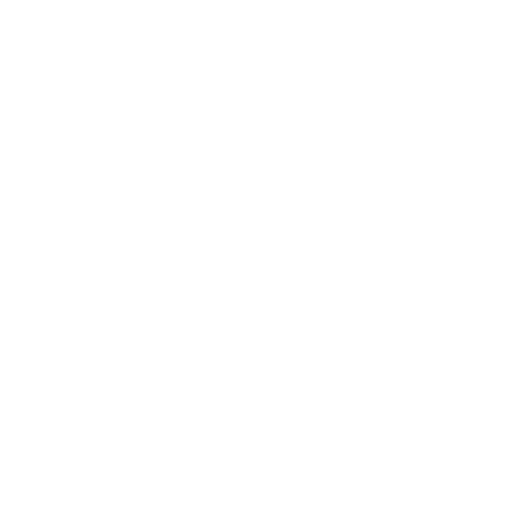
t = 0.00 s
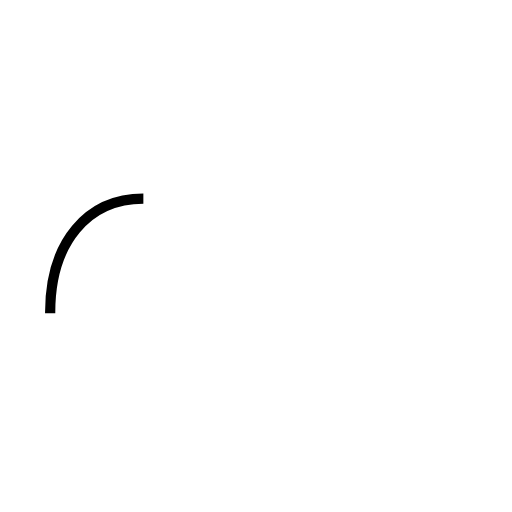
t = 0.49 s
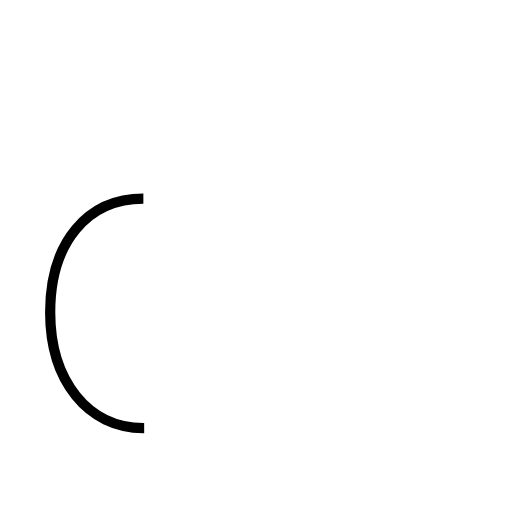
t = 0.97 s
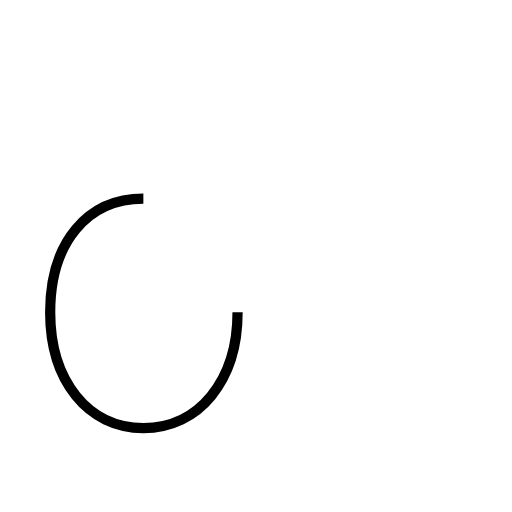
t = 1.46 s
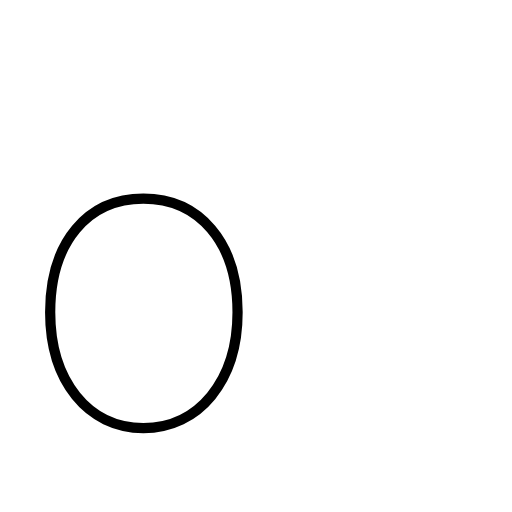
t = 1.95 s

The animated SVG that drew these frames (rendered in a browser with its animation timeline set to each time). Animation: 1 SMIL element (animate=1); one cycle of 1.95 s.

<?xml version='1.0' encoding='utf-8'?>
<svg viewBox="0.0 -6.0 50.0 50.0" version="1.1" xmlns="http://www.w3.org/2000/svg"><rect x="-1000" y="-1000" width="2000" height="2000" stroke="white" fill="white" /><g style="fill:none;stroke:#000000;stroke-width:1"><path d="M 14.0 -24.6 C 8.6 -24.6 4.9 -20.4 4.9 -13.5 C 4.9 -6.8 8.6 -2.2 14.0 -2.2 C 19.4 -2.2 23.2 -6.8 23.2 -13.5 C 23.2 -20.4 19.4 -24.6 14.0 -24.6 Z" transform="translate(0.0 38.0)" stroke-dasharray="64.92819972094611" stroke-dashoffset="64.92819972094611"><animate attributeName="stroke-dashoffset" from="64.92819972094611" to="0" dur="1.9478459916283832s" begin="0s; anim_end.end" fill="freeze" id="anim0" /></path></g></svg>
